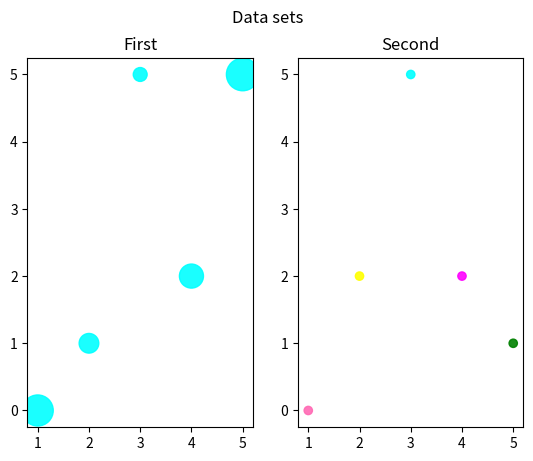

Write the Python code that produced this figure.
from matplotlib import pyplot as plt
from random import uniform as U

x1=[1,2,3,4,5]
y1=[0,1,5,2,5]
x2=[1,2,3,4,5]
y2=[0,2,5,2,1]

color=["hotpink","yellow","cyan","magenta","green"]
sizes=[500,200,100,300,550]
a=U(0,1)

#First one
plt.subplot(1,2,1)
plt.scatter(x1,y1,c="cyan",s=sizes,alpha=a)
plt.title("First")

#Second one
plt.subplot(1,2,2)
plt.scatter(x2,y2,c=color,alpha = a)
plt.title("Second")

#Final
plt.suptitle("Data sets")
plt.show()